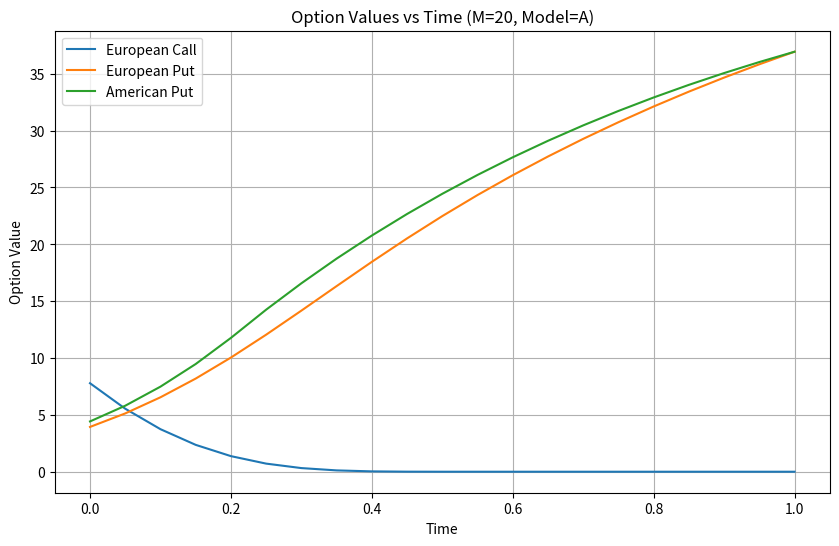
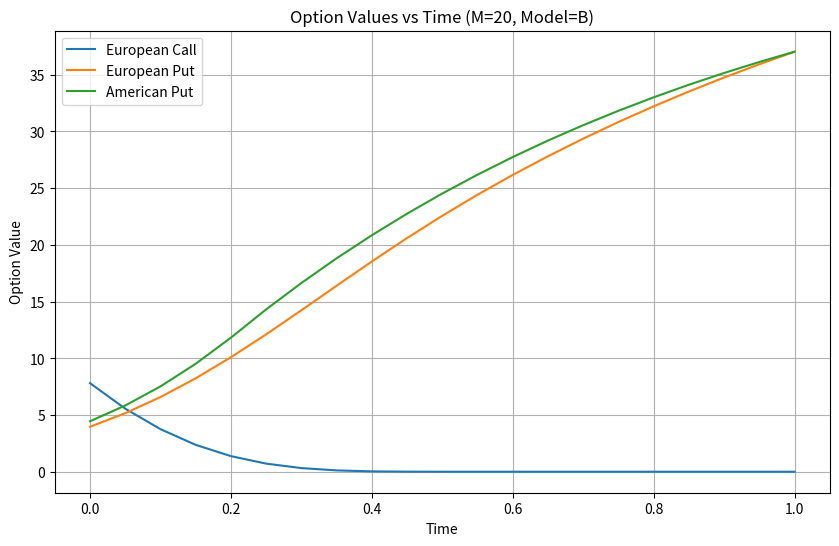
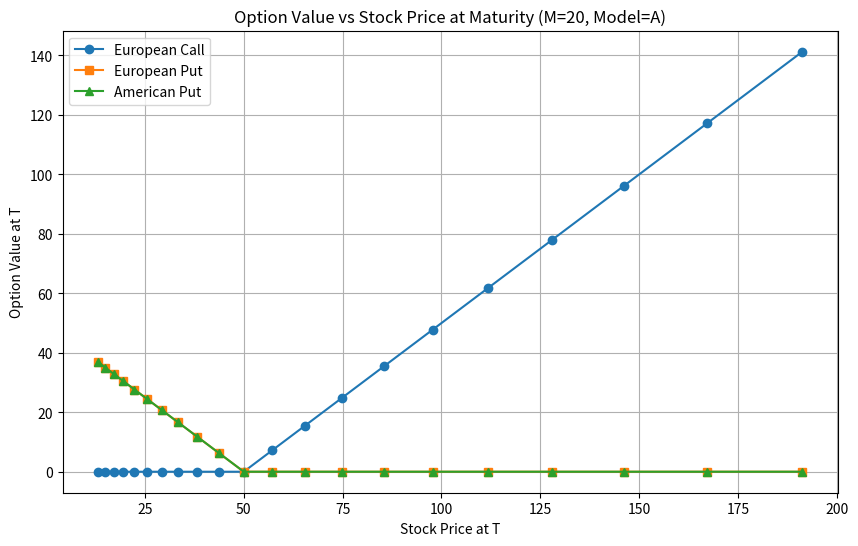
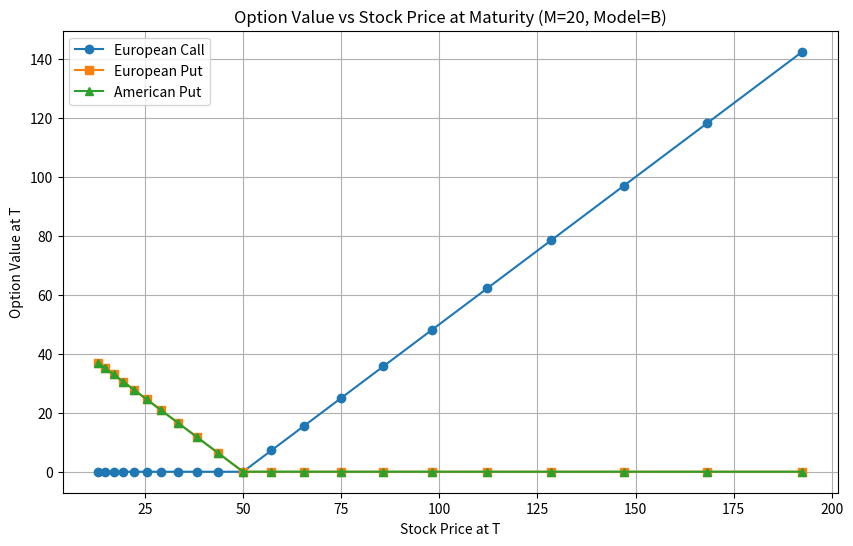

These charts were generated, in order, by the following Python code:
import numpy as np
import matplotlib.pyplot as plt

# Input parameters
S0 = 50
K = 50
T = 1
r = 0.08
sigma = 0.30

def get_ud(model, dt):
    if model == 'A':
        u = np.exp(sigma * np.sqrt(dt))
        d = np.exp(-sigma * np.sqrt(dt))
    elif model == 'B':
        beta = 0.5 * (np.exp(-r * dt) + np.exp((r + sigma**2) * dt))
        u = beta + np.sqrt(beta**2 - 1)
        d = beta - np.sqrt(beta**2 - 1)
    else:
        raise ValueError("Invalid model: Choose 'A' or 'B'")
    return u, d

def get_p(u, d, dt):
    return (np.exp(r * dt) - d) / (u - d)

def binomial_tree_option(S0, K, T, r, sigma, M, option_type='european', model='A'):
    dt = T / M
    u, d = get_ud(model, dt)
    p = get_p(u, d, dt)
    discount = np.exp(-r * dt)

    # Stock prices at maturity
    stock_tree = np.zeros((M + 1, M + 1))
    stock_tree[0, 0] = S0
    for i in range(1, M + 1):
        stock_tree[i, 0] = stock_tree[i - 1, 0] * d
        for j in range(1, i + 1):
            stock_tree[i, j] = stock_tree[i - 1, j - 1] * u

    # Option values at maturity
    option_tree = np.zeros((M + 1, M + 1))
    for j in range(M + 1):
        if option_type == 'call':
            option_tree[M, j] = max(0, stock_tree[M, j] - K)
        else:
            option_tree[M, j] = max(0, K - stock_tree[M, j])

    # Backward induction
    for i in range(M - 1, -1, -1):
        for j in range(i + 1):
            if option_type == 'american_put':
                exercise = max(0, K - stock_tree[i, j])
                hold = discount * (p * option_tree[i + 1, j + 1] + (1 - p) * option_tree[i + 1, j])
                option_tree[i, j] = max(exercise, hold)
            else:
                option_tree[i, j] = discount * (p * option_tree[i + 1, j + 1] + (1 - p) * option_tree[i + 1, j])

    return option_tree, stock_tree

def tabulate_values(M, model):
    times = [0.0, 0.25, 0.5, 0.75, 0.95]
    indices = [int(t * M) for t in times]
    print("\nTabulated Option Values (M = 20, Model = {}):".format(model))
    print("Time\tCall\tPut\tAmerican Put")
    for i in indices:
        call_tree, _ = binomial_tree_option(S0, K, T, r, sigma, M, 'call', model)
        put_tree, _ = binomial_tree_option(S0, K, T, r, sigma, M, 'put', model)
        amer_tree, _ = binomial_tree_option(S0, K, T, r, sigma, M, 'american_put', model)
        print(f"{i/M:.2f}\t{call_tree[i,0]:.4f}\t{put_tree[i,0]:.4f}\t{amer_tree[i,0]:.4f}")

def plot_options_vs_time(M, model):
    call_tree, _ = binomial_tree_option(S0, K, T, r, sigma, M, 'call', model)
    put_tree, _ = binomial_tree_option(S0, K, T, r, sigma, M, 'put', model)
    amer_tree, _ = binomial_tree_option(S0, K, T, r, sigma, M, 'american_put', model)

    times = np.linspace(0, T, M + 1)
    call_vals = [call_tree[i, 0] for i in range(M + 1)]
    put_vals = [put_tree[i, 0] for i in range(M + 1)]
    amer_vals = [amer_tree[i, 0] for i in range(M + 1)]

    plt.figure(figsize=(10, 6))
    plt.plot(times, call_vals, label='European Call')
    plt.plot(times, put_vals, label='European Put')
    plt.plot(times, amer_vals, label='American Put')
    plt.xlabel('Time')
    plt.ylabel('Option Value')
    plt.title(f'Option Values vs Time (M={M}, Model={model})')
    plt.legend()
    plt.grid()
    plt.show()

def plot_all_options_vs_stock(M, model):
    # Get the final (maturity) values
    call_tree, stock_tree = binomial_tree_option(S0, K, T, r, sigma, M, 'call', model)
    put_tree, _ = binomial_tree_option(S0, K, T, r, sigma, M, 'put', model)
    amer_tree, _ = binomial_tree_option(S0, K, T, r, sigma, M, 'american_put', model)

    stock_prices = stock_tree[M]
    call_prices = call_tree[M]
    put_prices = put_tree[M]
    amer_prices = amer_tree[M]

    # Plotting
    plt.figure(figsize=(10, 6))
    plt.plot(stock_prices, call_prices, marker='o', label='European Call')
    plt.plot(stock_prices, put_prices, marker='s', label='European Put')
    plt.plot(stock_prices, amer_prices, marker='^', label='American Put')

    plt.xlabel('Stock Price at T')
    plt.ylabel('Option Value at T')
    plt.title(f'Option Value vs Stock Price at Maturity (M={M}, Model={model})')
    plt.legend()
    plt.grid(True)
    plt.show()



# --- Main execution for part (A) ---
print("European & American Option Pricing\n")
for M in [5, 10, 20]:
    for model in ['A', 'B']:
        print(f"\nM = {M}, Model = {model}")
        call_tree, _ = binomial_tree_option(S0, K, T, r, sigma, M, 'call', model)
        put_tree, _ = binomial_tree_option(S0, K, T, r, sigma, M, 'put', model)
        amer_tree, _ = binomial_tree_option(S0, K, T, r, sigma, M, 'american_put', model)
        print(f"Call Option Value at t=0: {call_tree[0, 0]:.4f}")
        print(f"Put Option Value at t=0: {put_tree[0, 0]:.4f}")
        print(f"American Put Option Value at t=0: {amer_tree[0, 0]:.4f}")

# --- Part (B) ---
tabulate_values(20, model='A')
tabulate_values(20, model='B')
# --- Part (C) ---
plot_options_vs_time(M=20, model='A')
plot_options_vs_time(M=20, model='B')
plot_all_options_vs_stock(M=20, model='A')
plot_all_options_vs_stock(M=20, model='B')
